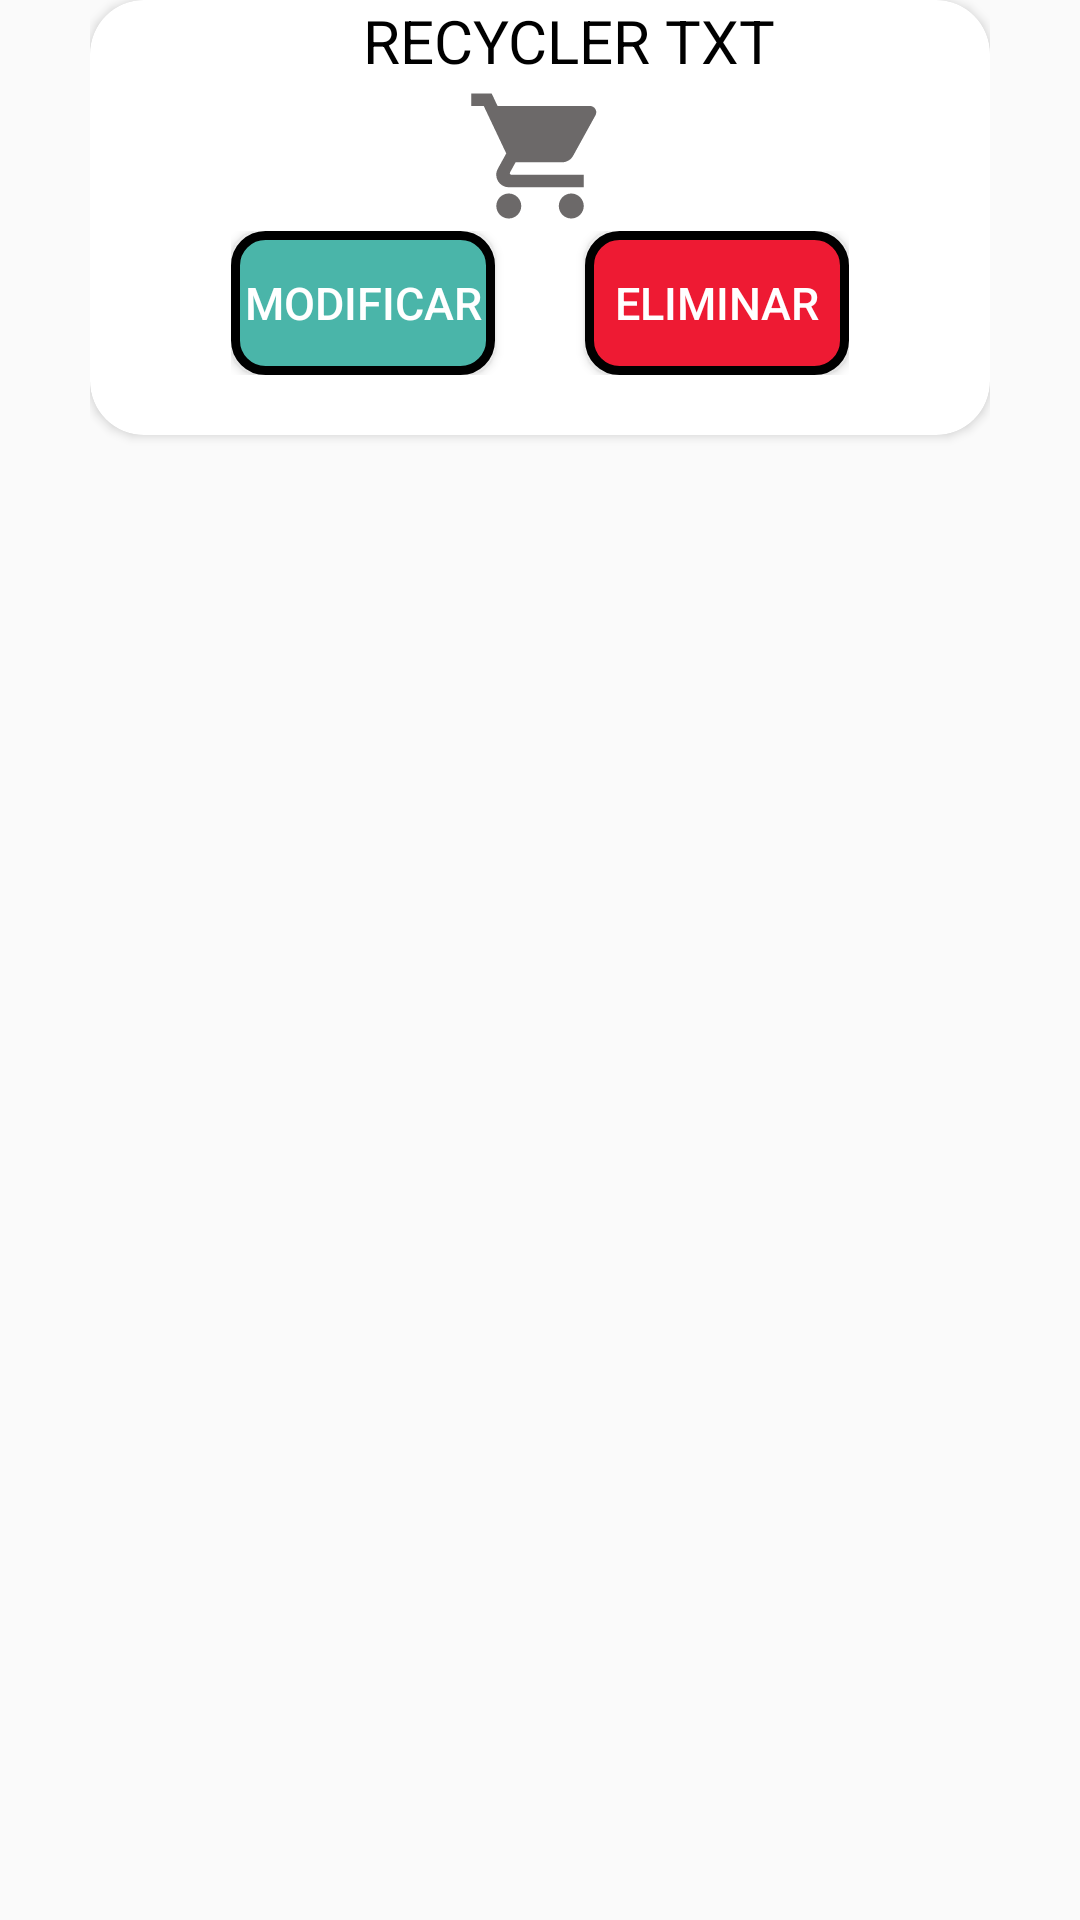

Write the Android layout XML for this screen, with the resource values it uses.
<!-- AndroidManifest.xml: application theme Theme.AppCompat.Light.NoActionBar -->
<!-- res/layout/recycler_item.xml -->
<?xml version="1.0" encoding="utf-8"?>
<layout xmlns:android="http://schemas.android.com/apk/res/android"
    xmlns:app="http://schemas.android.com/apk/res-auto"
    xmlns:tools="http://schemas.android.com/tools">

    <androidx.appcompat.widget.LinearLayoutCompat
        android:id="@+id/producto_mainLinear"
        android:layout_width="match_parent"
        android:layout_height="wrap_content"
        tools:context=".Admin.CatalogoAdminFragment"
        android:orientation="vertical"
        android:paddingHorizontal="30dp">

        <androidx.cardview.widget.CardView
            android:id="@+id/producto_firstCd"
            android:layout_width="match_parent"
            android:layout_height="wrap_content"
            app:cardBackgroundColor="@color/white"
            app:cardCornerRadius="18dp"
            android:layout_marginBottom="25dp">
            <androidx.appcompat.widget.LinearLayoutCompat
                android:id="@+id/first_producto_firstLinear"
                android:layout_width="match_parent"
                android:layout_height="match_parent"
                android:gravity="center"
                android:orientation="vertical">
                <TextView
                    android:id="@+id/recycler_textView"
                    android:layout_width="wrap_content"
                    android:layout_height="wrap_content"
                    android:text="@string/recycler_txt"
                    android:layout_marginStart="10sp"
                    android:textSize="20sp"
                    android:textAllCaps="true"
                    android:textColor="@color/black" />
                <ImageView
                    android:id="@+id/catalogo_first_img"
                    android:layout_width="match_parent"
                    android:layout_height="match_parent"
                    android:src="@drawable/shopping_cart" />

                <androidx.appcompat.widget.LinearLayoutCompat
                    android:id="@+id/first_producto_secondLinear"
                    android:layout_width="wrap_content"
                    android:layout_height="wrap_content"
                    android:orientation="horizontal"
                    android:layout_marginBottom="20dp">
                    <androidx.appcompat.widget.AppCompatButton
                        android:id="@+id/modifyBtn"
                        app:cardCornerRadius="10dp"
                        android:layout_width="match_parent"
                        android:layout_height="match_parent"
                        android:text="@string/modify_txt"
                        android:textSize="15sp"
                        android:textAllCaps="true"
                        android:textColor="@color/white"
                        android:background="@drawable/rounded_modify_btn"/>
                    <androidx.appcompat.widget.AppCompatButton
                        android:id="@+id/deleteBtn"
                        android:layout_marginStart="30dp"
                        app:cardCornerRadius="12dp"
                        android:layout_width="match_parent"
                        android:layout_height="match_parent"
                        android:text="@string/delete_txt"
                        android:textSize="15sp"
                        android:textAllCaps="true"
                        android:textColor="@color/white"
                        android:background="@drawable/rounded_delete_btn"/>
                </androidx.appcompat.widget.LinearLayoutCompat>
            </androidx.appcompat.widget.LinearLayoutCompat>
        </androidx.cardview.widget.CardView>


    </androidx.appcompat.widget.LinearLayoutCompat>
</layout>
<!-- resources referenced by this layout -->
<resources>
  <color name="black">#FF000000</color>
  <color name="white">#FFFFFFFF</color>
  <!-- drawable rounded_delete_btn (drawable) -->
  <?xml version="1.0" encoding="utf-8"?>
  <shape xmlns:android="http://schemas.android.com/apk/res/android" android:shape="rectangle">
      <solid android:color="@color/deleteBtn_component"/>
  
      <stroke android:width="3dp"
          android:color="#ff000000"/>
  
      <padding android:left="1dp"
          android:top="1dp"
          android:right="1dp"
          android:bottom="1dp"/>
  
      <corners android:radius="30px"/>
  </shape>
  <!-- drawable rounded_modify_btn (drawable) -->
  <?xml version="1.0" encoding="utf-8"?>
  <shape xmlns:android="http://schemas.android.com/apk/res/android" android:shape="rectangle">
      <solid android:color="@color/modifyBtn_component"/>
  
      <stroke android:width="3dp"
          android:color="#ff000000"/>
  
      <padding android:left="1dp"
          android:top="1dp"
          android:right="1dp"
          android:bottom="1dp"/>
  
      <corners android:radius="30px"/>
  </shape>
  <!-- drawable shopping_cart (drawable) -->
  <vector android:height="50dp" android:tint="#6C6969"
      android:viewportHeight="24" android:viewportWidth="24"
      android:width="50dp" xmlns:android="http://schemas.android.com/apk/res/android">
      <path android:fillColor="@android:color/white" android:pathData="M7,18c-1.1,0 -1.99,0.9 -1.99,2S5.9,22 7,22s2,-0.9 2,-2 -0.9,-2 -2,-2zM1,2v2h2l3.6,7.59 -1.35,2.45c-0.16,0.28 -0.25,0.61 -0.25,0.96 0,1.1 0.9,2 2,2h12v-2L7.42,15c-0.14,0 -0.25,-0.11 -0.25,-0.25l0.03,-0.12 0.9,-1.63h7.45c0.75,0 1.41,-0.41 1.75,-1.03l3.58,-6.49c0.08,-0.14 0.12,-0.31 0.12,-0.48 0,-0.55 -0.45,-1 -1,-1L5.21,4l-0.94,-2L1,2zM17,18c-1.1,0 -1.99,0.9 -1.99,2s0.89,2 1.99,2 2,-0.9 2,-2 -0.9,-2 -2,-2z"/>
  </vector>
  <string name="delete_txt">Eliminar</string>
  <string name="modify_txt">Modificar</string>
  <string name="recycler_txt">Recycler TXT</string>
  <color name="deleteBtn_component">#EE1A33</color>
  <color name="modifyBtn_component">#4AB5A9</color>
</resources>
